Dataset: testgit (GitHub, vmohana/testgit). Classes: centred, hexagonal, noise, oblique, rectangular, square.

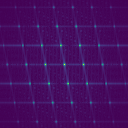
Label: centred

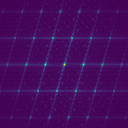
Label: oblique

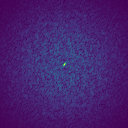
Label: noise

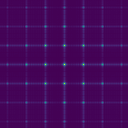
Label: square

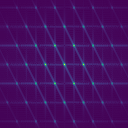
Label: hexagonal

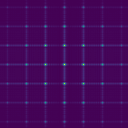
Label: rectangular
